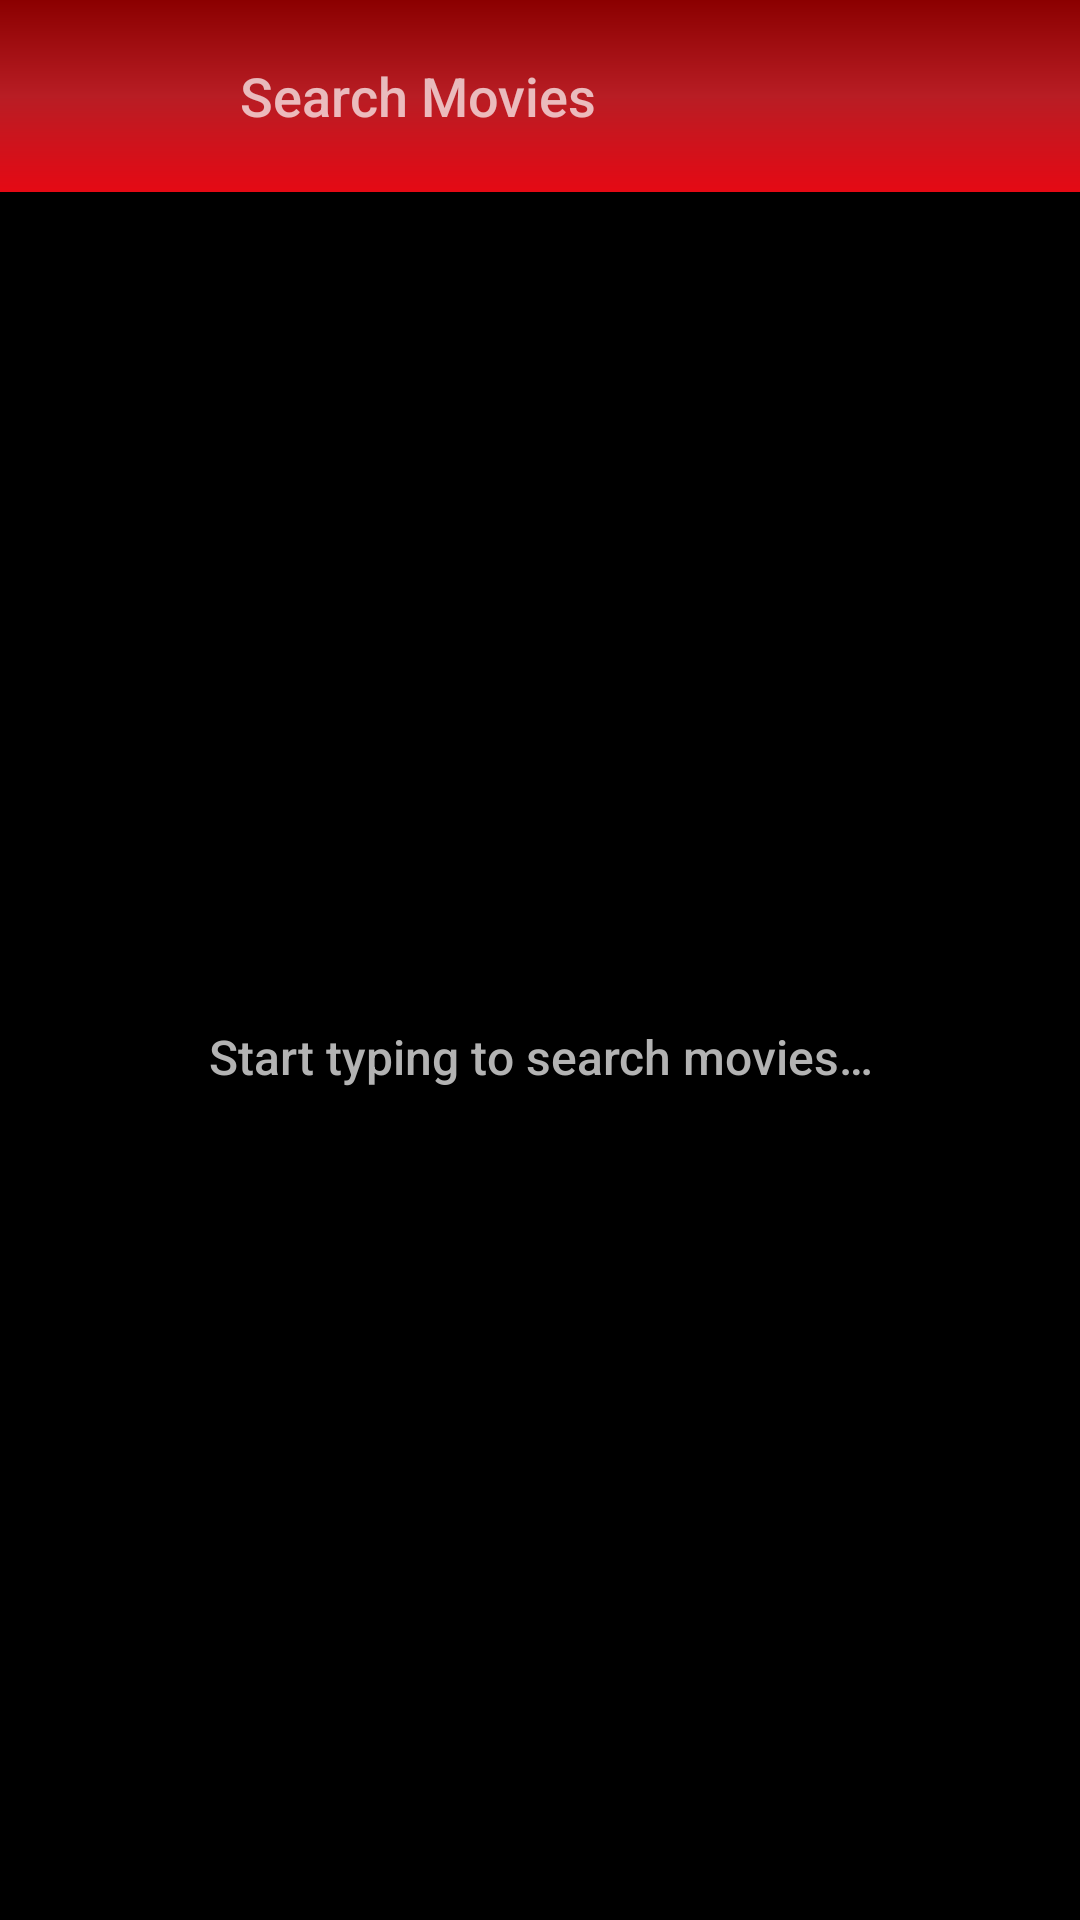

Here is an Android app screen rendered from its layout file. Give the layout XML and the strings, colors and styles it references.
<!-- AndroidManifest.xml: application theme Theme.MovieApp -->
<!-- res/layout/fragment_search.xml -->
<?xml version="1.0" encoding="utf-8"?>
<androidx.constraintlayout.widget.ConstraintLayout xmlns:android="http://schemas.android.com/apk/res/android"
    xmlns:app="http://schemas.android.com/apk/res-auto"
    xmlns:tools="http://schemas.android.com/tools"
    android:layout_width="match_parent"
    android:layout_height="match_parent"
    android:background="@color/background_primary"
    android:fitsSystemWindows="true"
    tools:context=".ui.search.SearchFragment">

    <androidx.appcompat.widget.Toolbar
        android:id="@+id/searchToolbar"
        android:layout_width="match_parent"
        android:layout_height="?attr/actionBarSize"
        android:background="@drawable/toolbar_gradient"
        android:elevation="8dp"
        app:layout_constraintEnd_toEndOf="parent"
        app:layout_constraintStart_toStartOf="parent"
        app:layout_constraintTop_toTopOf="parent">

        <LinearLayout
            android:layout_width="match_parent"
            android:layout_height="match_parent"
            android:gravity="center_vertical"
            android:orientation="horizontal"
            android:paddingStart="8dp"
            android:paddingEnd="16dp">

            <ImageButton
                android:id="@+id/backButton"
                android:layout_width="48dp"
                android:layout_height="48dp"
                android:background="?attr/selectableItemBackgroundBorderless"
                android:contentDescription="Back"
                android:src="@drawable/ic_arrow_back"
                app:tint="@android:color/white" />

            <com.google.android.material.textfield.TextInputEditText
                android:id="@+id/searchEditText"
                android:layout_width="0dp"
                android:layout_height="wrap_content"
                android:layout_marginStart="8dp"
                android:layout_weight="1"
                android:background="@android:color/transparent"
                android:cursorVisible="true"
                android:focusable="true"
                android:focusableInTouchMode="true"
                android:fontFamily="sans-serif-medium"
                android:hint="@string/search_movies"
                android:imeOptions="actionSearch"
                android:inputType="text"
                android:maxLines="1"
                android:textColor="@android:color/white"
                android:textColorHint="#B3FFFFFF"
                android:textCursorDrawable="@drawable/custom_cursor"
                android:textSize="18sp" />

        </LinearLayout>

    </androidx.appcompat.widget.Toolbar>

    <androidx.recyclerview.widget.RecyclerView
        android:id="@+id/autocompleteRecyclerView"
        android:layout_width="0dp"
        android:layout_height="wrap_content"
        android:layout_marginTop="8dp"
        android:background="@drawable/autocomplete_container_background"
        android:clipToPadding="false"
        android:elevation="8dp"
        android:maxHeight="300dp"
        android:nestedScrollingEnabled="false"
        android:overScrollMode="never"
        android:padding="8dp"
        android:visibility="gone"
        app:layout_constraintEnd_toEndOf="parent"
        app:layout_constraintStart_toStartOf="parent"
        app:layout_constraintTop_toBottomOf="@id/searchToolbar"
        tools:listitem="@layout/item_autocomplete_movie" />

    <androidx.recyclerview.widget.RecyclerView
        android:id="@+id/searchRecyclerView"
        android:layout_width="0dp"
        android:layout_height="0dp"
        android:clipToPadding="false"
        android:overScrollMode="never"
        android:padding="12dp"
        app:layout_constraintBottom_toBottomOf="parent"
        app:layout_constraintEnd_toEndOf="parent"
        app:layout_constraintStart_toStartOf="parent"
        app:layout_constraintTop_toBottomOf="@id/autocompleteRecyclerView"
        tools:listitem="@layout/item_search_movie" />

    <com.google.android.material.progressindicator.CircularProgressIndicator
        android:id="@+id/searchProgressBar"
        android:layout_width="56dp"
        android:layout_height="56dp"
        android:indeterminate="true"
        android:visibility="gone"
        app:indicatorColor="@color/primary_red"
        app:indicatorSize="56dp"
        app:layout_constraintBottom_toBottomOf="parent"
        app:layout_constraintEnd_toEndOf="parent"
        app:layout_constraintStart_toStartOf="parent"
        app:layout_constraintTop_toBottomOf="@id/searchToolbar"
        app:trackColor="@color/background_card"
        app:trackThickness="6dp" />

    <TextView
        android:id="@+id/emptyStateText"
        android:layout_width="wrap_content"
        android:layout_height="wrap_content"
        android:drawablePadding="12dp"
        android:fontFamily="sans-serif-medium"
        android:gravity="center"
        android:text="@string/start_typing_to_search_movies"
        android:textColor="@color/text_secondary"
        android:textSize="16sp"
        android:visibility="visible"
        app:drawableTint="@color/text_tertiary"
        app:drawableTopCompat="@drawable/ic_search"
        app:layout_constraintBottom_toBottomOf="parent"
        app:layout_constraintEnd_toEndOf="parent"
        app:layout_constraintStart_toStartOf="parent"
        app:layout_constraintTop_toBottomOf="@id/searchToolbar" />

</androidx.constraintlayout.widget.ConstraintLayout>
<!-- res/layout/item_autocomplete_movie.xml (included above) -->
<?xml version="1.0" encoding="utf-8"?>
<androidx.cardview.widget.CardView xmlns:android="http://schemas.android.com/apk/res/android"
    xmlns:app="http://schemas.android.com/apk/res-auto"
    xmlns:tools="http://schemas.android.com/tools"
    android:layout_width="match_parent"
    android:layout_height="wrap_content"
    android:layout_marginHorizontal="8dp"
    android:layout_marginVertical="4dp"
    android:background="@drawable/autocomplete_item_background"
    android:foreground="?attr/selectableItemBackground"
    app:cardBackgroundColor="@color/background_card"
    app:cardCornerRadius="12dp"
    app:cardElevation="4dp">

    <LinearLayout
        android:layout_width="match_parent"
        android:layout_height="wrap_content"
        android:gravity="center_vertical"
        android:orientation="horizontal"
        android:padding="16dp">

        <ImageView
            android:id="@+id/searchIcon"
            android:layout_width="24dp"
            android:layout_height="24dp"
            android:layout_marginEnd="12dp"
            android:src="@drawable/ic_search"
            app:tint="@color/text_secondary" />

        <LinearLayout
            android:layout_width="0dp"
            android:layout_height="wrap_content"
            android:layout_weight="1"
            android:orientation="vertical">

            <TextView
                android:id="@+id/titleTextView"
                android:layout_width="match_parent"
                android:layout_height="wrap_content"
                android:ellipsize="end"
                android:fontFamily="sans-serif-medium"
                android:maxLines="1"
                android:textColor="@color/text_primary"
                android:textSize="16sp"
                tools:text="Movie Title" />

            <TextView
                android:id="@+id/yearTextView"
                android:layout_width="match_parent"
                android:layout_height="wrap_content"
                android:layout_marginTop="2dp"
                android:ellipsize="end"
                android:fontFamily="sans-serif"
                android:maxLines="1"
                android:textColor="@color/text_secondary"
                android:textSize="13sp"
                android:visibility="gone"
                tools:text="2023" />

        </LinearLayout>

        <ImageView
            android:id="@+id/arrowIcon"
            android:layout_width="20dp"
            android:layout_height="20dp"
            android:layout_marginStart="8dp"
            android:src="@drawable/ic_arrow_up_left"
            app:tint="@color/text_tertiary" />

    </LinearLayout>

    <View
        android:id="@+id/rippleEffect"
        android:layout_width="match_parent"
        android:layout_height="match_parent"
        android:background="@drawable/ripple_effect"
        android:visibility="gone" />

</androidx.cardview.widget.CardView>
<!-- res/layout/item_search_movie.xml (included above) -->
<?xml version="1.0" encoding="utf-8"?>
<androidx.cardview.widget.CardView xmlns:android="http://schemas.android.com/apk/res/android"
    xmlns:app="http://schemas.android.com/apk/res-auto"
    android:layout_width="match_parent"
    android:layout_height="wrap_content"
    android:layout_margin="8dp"
    app:cardCornerRadius="8dp"
    app:cardElevation="2dp">

    <androidx.constraintlayout.widget.ConstraintLayout
        android:layout_width="match_parent"
        android:layout_height="wrap_content"
        android:padding="12dp"
        android:background="?attr/colorSurface">

        <ImageView
            android:id="@+id/posterImage"
            android:layout_width="80dp"
            android:layout_height="120dp"
            android:adjustViewBounds="true"
            android:background="@color/background_secondary"
            android:contentDescription="Movie Poster"
            android:scaleType="fitCenter"
            app:layout_constraintStart_toStartOf="parent"
            app:layout_constraintTop_toTopOf="parent" />

        <TextView
            android:id="@+id/titleText"
            android:layout_width="0dp"
            android:layout_height="wrap_content"
            android:layout_marginStart="12dp"
            android:text="Movie Title"
            android:textSize="16sp"
            android:textStyle="bold"
            android:textColor="?attr/colorOnSurface"
            android:maxLines="2"
            android:ellipsize="end"
            app:layout_constraintEnd_toEndOf="parent"
            app:layout_constraintStart_toEndOf="@id/posterImage"
            app:layout_constraintTop_toTopOf="parent" />

        <TextView
            android:id="@+id/ratingText"
            android:layout_width="wrap_content"
            android:layout_height="wrap_content"
            android:layout_marginStart="12dp"
            android:layout_marginTop="4dp"
            android:text="★ 8.5"
            android:textSize="14sp"
            android:textColor="?attr/colorPrimary"
            android:textStyle="bold"
            app:layout_constraintStart_toEndOf="@id/posterImage"
            app:layout_constraintTop_toBottomOf="@id/titleText" />

        <TextView
            android:id="@+id/releaseDateText"
            android:layout_width="wrap_content"
            android:layout_height="wrap_content"
            android:layout_marginStart="16dp"
            android:layout_marginTop="4dp"
            android:text="2023"
            android:textSize="12sp"
            android:textColor="?attr/colorOnSurfaceVariant"
            app:layout_constraintStart_toEndOf="@id/ratingText"
            app:layout_constraintTop_toBottomOf="@id/titleText" />

        <TextView
            android:id="@+id/overviewText"
            android:layout_width="0dp"
            android:layout_height="wrap_content"
            android:layout_marginStart="12dp"
            android:layout_marginTop="8dp"
            android:text="Movie overview and description"
            android:textSize="14sp"
            android:textColor="?attr/colorOnSurfaceVariant"
            android:maxLines="3"
            android:ellipsize="end"
            app:layout_constraintEnd_toEndOf="parent"
            app:layout_constraintStart_toEndOf="@id/posterImage"
            app:layout_constraintTop_toBottomOf="@id/ratingText" />

    </androidx.constraintlayout.widget.ConstraintLayout>

</androidx.cardview.widget.CardView>
<!-- resources referenced by this layout -->
<resources>
  <color name="background_card">#1F1F1F</color>
  <color name="background_primary">#000000</color>
  <color name="background_secondary">#141414</color>
  <color name="primary_red">#E50914</color>
  <color name="text_primary">#FFFFFF</color>
  <color name="text_secondary">#B3B3B3</color>
  <color name="text_tertiary">#808080</color>
  <!-- drawable autocomplete_container_background (drawable) -->
  <?xml version="1.0" encoding="utf-8"?>
  <shape xmlns:android="http://schemas.android.com/apk/res/android"
      android:shape="rectangle">
      <solid android:color="@color/background_secondary" />
      <corners android:radius="16dp" />
      <stroke
          android:width="0.5dp"
          android:color="@color/primary_surface_variant" />
  </shape>
  <!-- drawable autocomplete_item_background (drawable) -->
  <?xml version="1.0" encoding="utf-8"?>
  <shape xmlns:android="http://schemas.android.com/apk/res/android"
      android:shape="rectangle">
      <solid android:color="@color/background_card" />
      <corners android:radius="12dp" />
      <stroke
          android:width="1dp"
          android:color="@color/primary_surface_variant" />
  </shape>
  <!-- drawable ic_arrow_up_left (drawable) -->
  <?xml version="1.0" encoding="utf-8"?>
  <vector xmlns:android="http://schemas.android.com/apk/res/android"
      android:width="24dp"
      android:height="24dp"
      android:viewportWidth="24"
      android:viewportHeight="24">
      <path
          android:fillColor="@android:color/white"
          android:pathData="M7,14L12,9L17,14H7Z" />
  </vector>
  <!-- drawable ripple_effect (drawable) -->
  <?xml version="1.0" encoding="utf-8"?>
  <ripple xmlns:android="http://schemas.android.com/apk/res/android"
      android:color="@color/primary_red">
      <item android:id="@android:id/background">
          <shape android:shape="rectangle">
              <solid android:color="@android:color/transparent" />
              <corners android:radius="12dp" />
          </shape>
      </item>
  </ripple>
  <!-- drawable toolbar_gradient (drawable) -->
  <?xml version="1.0" encoding="utf-8"?>
  <shape xmlns:android="http://schemas.android.com/apk/res/android">
      <gradient
          android:angle="90"
          android:centerColor="#B81D24"
          android:endColor="#8B0000"
          android:startColor="#E50914"
          android:type="linear" />
  </shape>
  <string name="search_movies">Search Movies</string>
  <string name="start_typing_to_search_movies">Start typing to search movies…</string>
  <style name="Theme.MovieApp" parent="Base.Theme.MovieApp" />
  <color name="primary_surface_variant">#1F1F1F</color>
  <color name="primary_dark">#0F0F0F</color>
  <color name="accent_gold">#FFD700</color>
  <color name="error">#F44336</color>
</resources>
